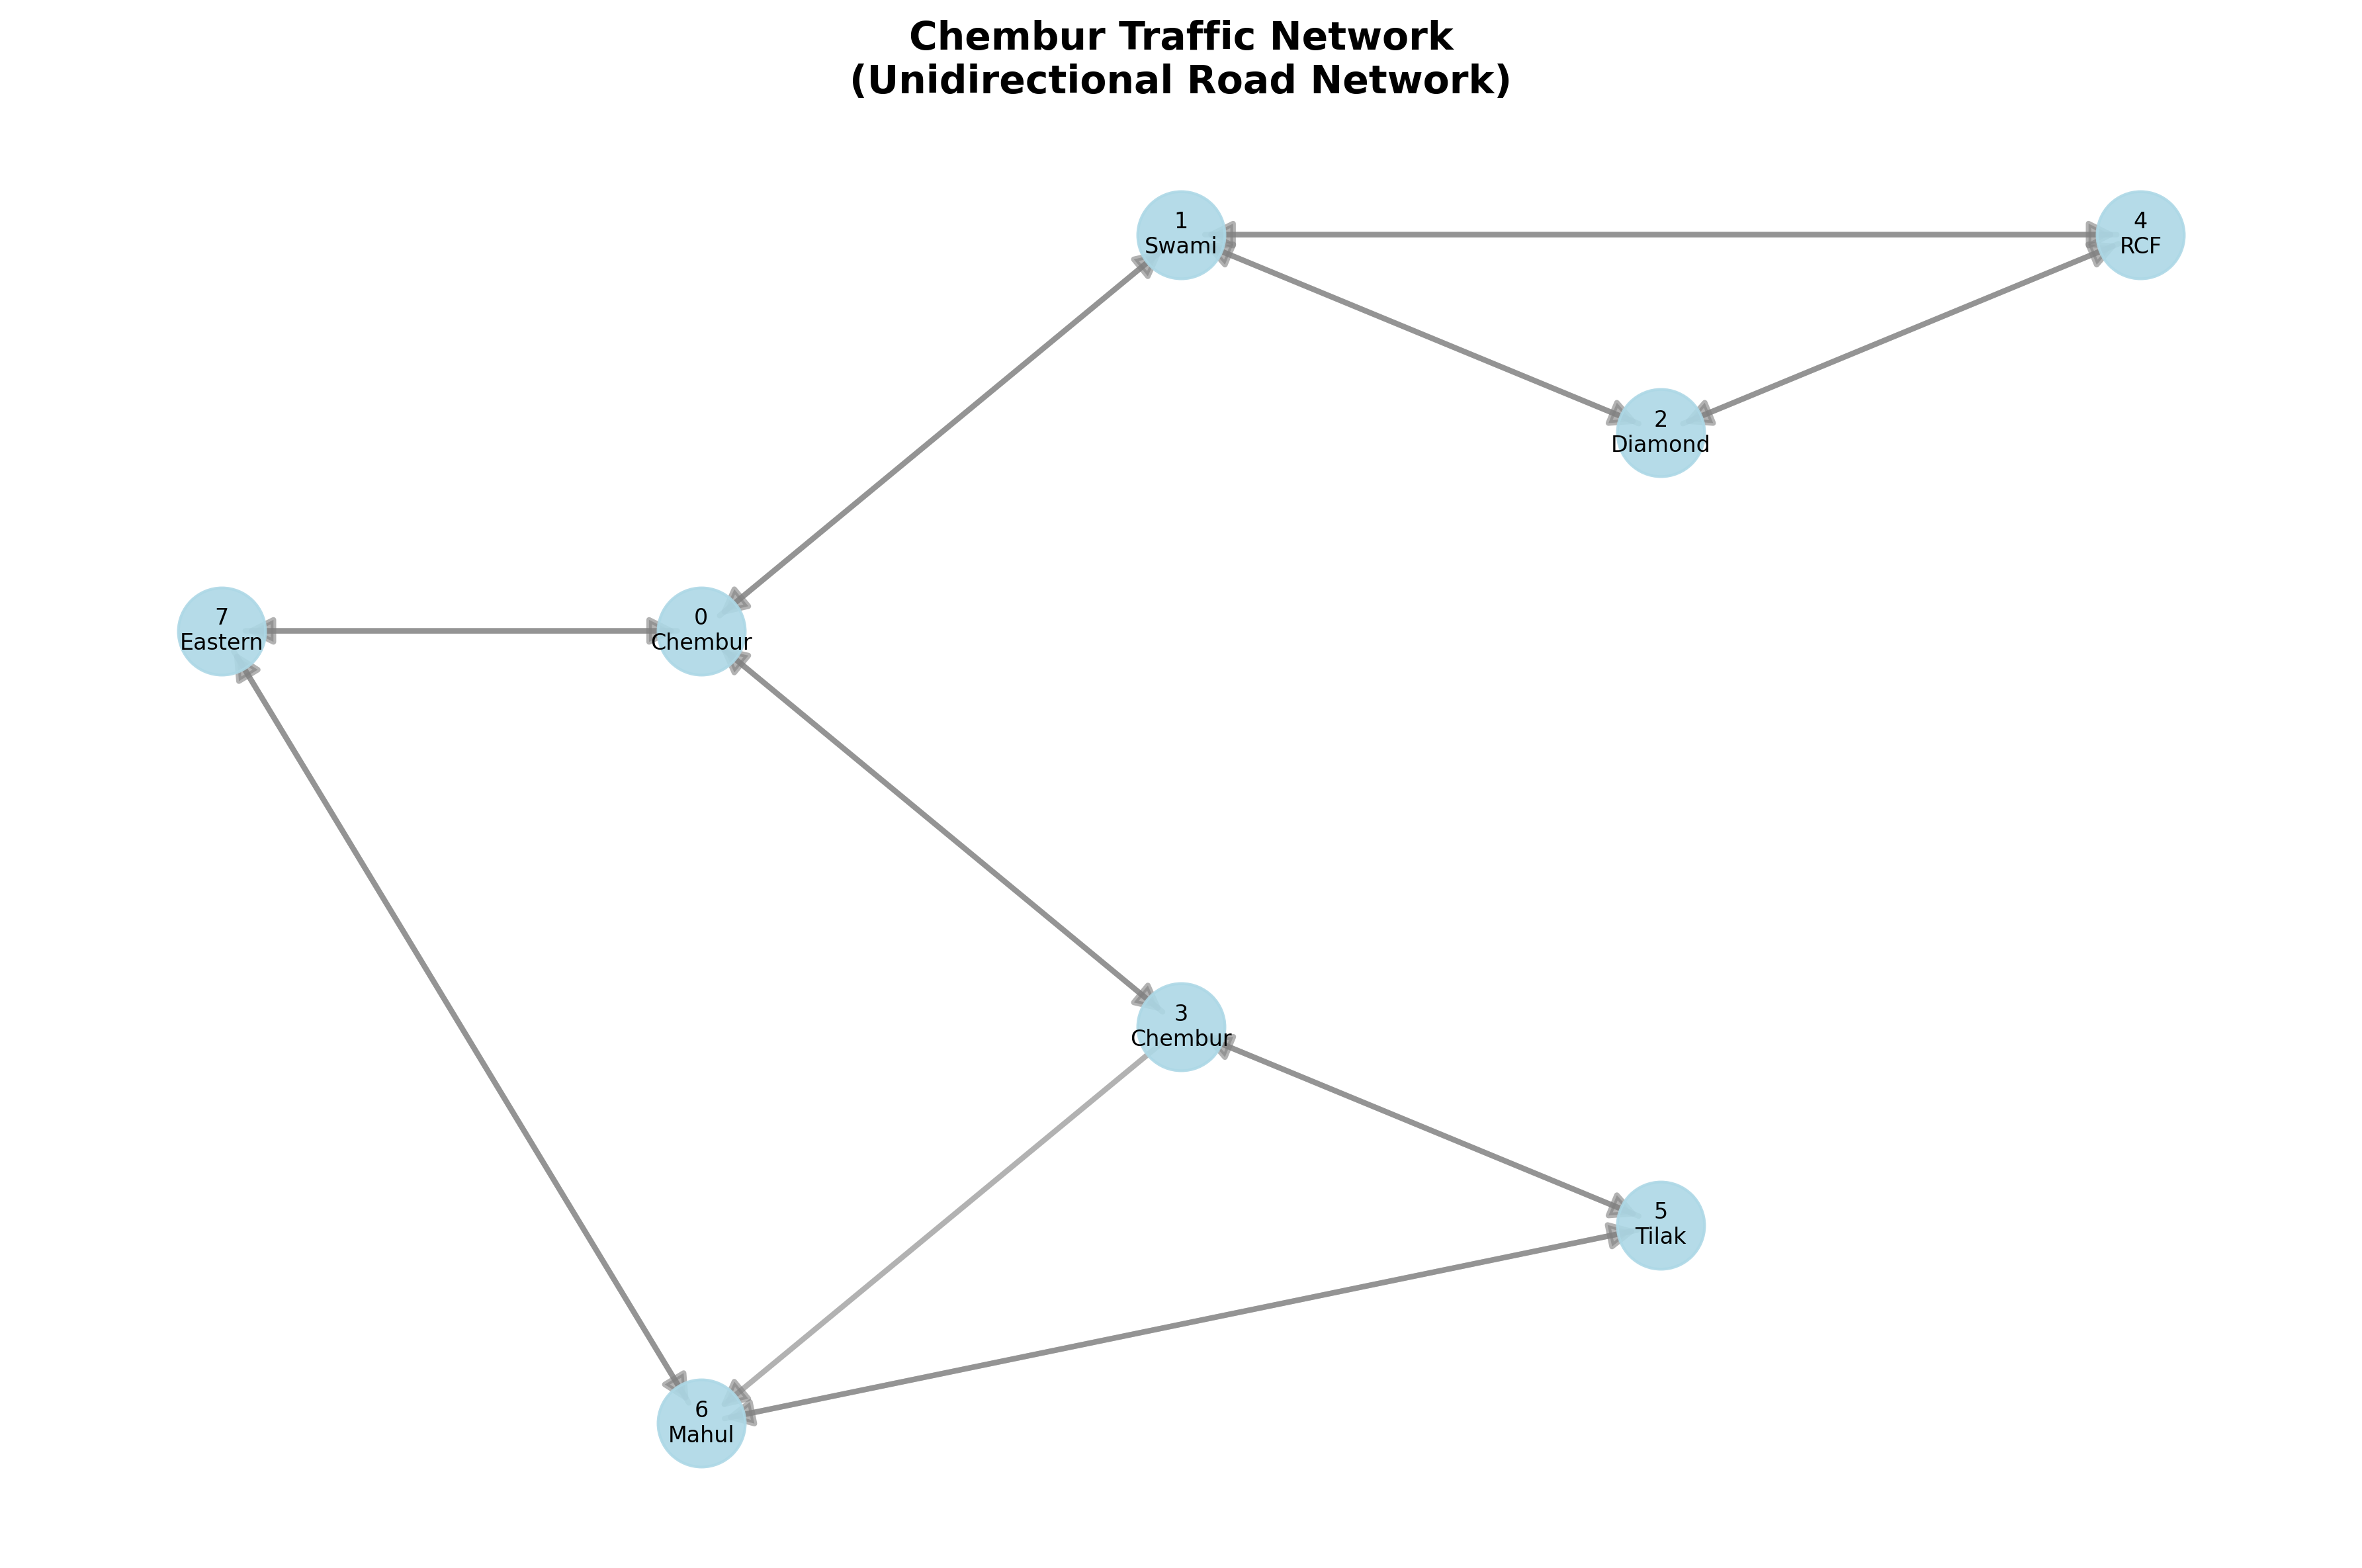

This chart was generated by the following Python code:
"""
Chembur Traffic Network Graph Definition
This module defines the traffic network structure for a small area in Chembur, Mumbai.
"""

import numpy as np
import networkx as nx
import matplotlib.pyplot as plt

class ChemburTrafficNetwork:
    """
    Represents a small traffic network in Chembur with 8 major junctions.
    
    Junctions (Nodes):
    1. Chembur Naka - Major intersection
    2. Swami Vivekanand Road Junction
    3. Diamond Garden Junction
    4. Chembur Station Junction
    5. RCF Colony Junction
    6. Tilak Nagar Junction
    7. Mahul Road Junction
    8. Eastern Express Highway Junction
    
    Node Attributes:
    - junction_capacity: Maximum vehicles that can wait at junction (0-100)
    - signal_cycle_time: Traffic signal cycle time in seconds (60-120)
    - junction_type: Type of junction (major/minor)
    - coordinates: (x, y) position for visualization
    
    Edge Attributes (Unidirectional):
    - road_length: Length of road segment in meters
    - num_lanes: Number of lanes (1-3)
    - speed_limit: Speed limit in km/h
    - road_quality: Road condition score (0-1)
    """
    
    def __init__(self):
        self.graph = nx.DiGraph()  # Directed graph for unidirectional traffic
        self._build_network()
        
    def _build_network(self):
        """Build the Chembur traffic network with nodes and edges."""
        
        # Define nodes with attributes
        nodes = {
            0: {  # Chembur Naka
                'name': 'Chembur Naka',
                'junction_capacity': 80,
                'signal_cycle_time': 120,
                'junction_type': 'major',
                'coordinates': (0, 0)
            },
            1: {  # Swami Vivekanand Road Junction
                'name': 'Swami Vivekanand Road Junction',
                'junction_capacity': 60,
                'signal_cycle_time': 90,
                'junction_type': 'major',
                'coordinates': (1, 1)
            },
            2: {  # Diamond Garden Junction
                'name': 'Diamond Garden Junction',
                'junction_capacity': 50,
                'signal_cycle_time': 75,
                'junction_type': 'minor',
                'coordinates': (2, 0.5)
            },
            3: {  # Chembur Station Junction
                'name': 'Chembur Station Junction',
                'junction_capacity': 70,
                'signal_cycle_time': 100,
                'junction_type': 'major',
                'coordinates': (1, -1)
            },
            4: {  # RCF Colony Junction
                'name': 'RCF Colony Junction',
                'junction_capacity': 40,
                'signal_cycle_time': 60,
                'junction_type': 'minor',
                'coordinates': (3, 1)
            },
            5: {  # Tilak Nagar Junction
                'name': 'Tilak Nagar Junction',
                'junction_capacity': 55,
                'signal_cycle_time': 80,
                'junction_type': 'minor',
                'coordinates': (2, -1.5)
            },
            6: {  # Mahul Road Junction
                'name': 'Mahul Road Junction',
                'junction_capacity': 45,
                'signal_cycle_time': 70,
                'junction_type': 'minor',
                'coordinates': (0, -2)
            },
            7: {  # Eastern Express Highway Junction
                'name': 'Eastern Express Highway Junction',
                'junction_capacity': 90,
                'signal_cycle_time': 120,
                'junction_type': 'major',
                'coordinates': (-1, 0)
            }
        }
        
        # Add nodes to graph
        for node_id, attrs in nodes.items():
            self.graph.add_node(node_id, **attrs)
        
        # Define edges (unidirectional roads) with attributes
        # Format: (source, destination, attributes)
        edges = [
            # From Chembur Naka
            (0, 1, {'road_length': 800, 'num_lanes': 2, 'speed_limit': 40, 'road_quality': 0.8}),
            (0, 3, {'road_length': 600, 'num_lanes': 2, 'speed_limit': 40, 'road_quality': 0.7}),
            (0, 7, {'road_length': 500, 'num_lanes': 3, 'speed_limit': 60, 'road_quality': 0.9}),
            
            # From Swami Vivekanand Road Junction
            (1, 2, {'road_length': 700, 'num_lanes': 2, 'speed_limit': 40, 'road_quality': 0.75}),
            (1, 0, {'road_length': 800, 'num_lanes': 2, 'speed_limit': 40, 'road_quality': 0.8}),
            (1, 4, {'road_length': 900, 'num_lanes': 1, 'speed_limit': 30, 'road_quality': 0.6}),
            
            # From Diamond Garden Junction
            (2, 1, {'road_length': 700, 'num_lanes': 2, 'speed_limit': 40, 'road_quality': 0.75}),
            (2, 4, {'road_length': 600, 'num_lanes': 2, 'speed_limit': 40, 'road_quality': 0.7}),
            
            # From Chembur Station Junction
            (3, 0, {'road_length': 600, 'num_lanes': 2, 'speed_limit': 40, 'road_quality': 0.7}),
            (3, 5, {'road_length': 550, 'num_lanes': 2, 'speed_limit': 40, 'road_quality': 0.65}),
            (3, 6, {'road_length': 1000, 'num_lanes': 2, 'speed_limit': 40, 'road_quality': 0.7}),
            
            # From RCF Colony Junction
            (4, 2, {'road_length': 600, 'num_lanes': 2, 'speed_limit': 40, 'road_quality': 0.7}),
            (4, 1, {'road_length': 900, 'num_lanes': 1, 'speed_limit': 30, 'road_quality': 0.6}),
            
            # From Tilak Nagar Junction
            (5, 3, {'road_length': 550, 'num_lanes': 2, 'speed_limit': 40, 'road_quality': 0.65}),
            (5, 6, {'road_length': 800, 'num_lanes': 2, 'speed_limit': 40, 'road_quality': 0.6}),
            
            # From Mahul Road Junction
            (6, 5, {'road_length': 800, 'num_lanes': 2, 'speed_limit': 40, 'road_quality': 0.6}),
            (6, 7, {'road_length': 700, 'num_lanes': 2, 'speed_limit': 50, 'road_quality': 0.75}),
            
            # From Eastern Express Highway Junction
            (7, 0, {'road_length': 500, 'num_lanes': 3, 'speed_limit': 60, 'road_quality': 0.9}),
            (7, 6, {'road_length': 700, 'num_lanes': 2, 'speed_limit': 50, 'road_quality': 0.75}),
        ]
        
        # Add edges to graph
        for source, dest, attrs in edges:
            self.graph.add_edge(source, dest, **attrs)
    
    def get_adjacency_matrix(self):
        """
        Get the adjacency matrix of the network.
        Returns normalized adjacency matrix for GCN.
        """
        # Get basic adjacency matrix
        adj = nx.adjacency_matrix(self.graph).todense()
        adj = np.array(adj, dtype=np.float32)
        
        # Add self-loops
        adj = adj + np.eye(adj.shape[0])
        
        # Normalize adjacency matrix (D^-1/2 * A * D^-1/2)
        degree = np.array(np.sum(adj, axis=1)).flatten()
        d_inv_sqrt = np.power(degree, -0.5)
        d_inv_sqrt[np.isinf(d_inv_sqrt)] = 0.
        d_mat_inv_sqrt = np.diag(d_inv_sqrt)
        adj_normalized = d_mat_inv_sqrt @ adj @ d_mat_inv_sqrt
        
        return adj_normalized
    
    def get_node_features(self):
        """
        Get node feature matrix.
        Features: [junction_capacity, signal_cycle_time, junction_type_encoded]
        """
        num_nodes = self.graph.number_of_nodes()
        features = np.zeros((num_nodes, 3))
        
        for node_id in range(num_nodes):
            node_data = self.graph.nodes[node_id]
            features[node_id, 0] = node_data['junction_capacity'] / 100.0  # Normalize
            features[node_id, 1] = node_data['signal_cycle_time'] / 120.0  # Normalize
            features[node_id, 2] = 1.0 if node_data['junction_type'] == 'major' else 0.0
        
        return features
    
    def get_edge_features(self):
        """
        Get edge feature matrix for all edges.
        Features: [road_length, num_lanes, speed_limit, road_quality]
        """
        edges = list(self.graph.edges())
        edge_features = np.zeros((len(edges), 4))
        
        for idx, (src, dst) in enumerate(edges):
            edge_data = self.graph[src][dst]
            edge_features[idx, 0] = edge_data['road_length'] / 1000.0  # Normalize
            edge_features[idx, 1] = edge_data['num_lanes'] / 3.0  # Normalize
            edge_features[idx, 2] = edge_data['speed_limit'] / 60.0  # Normalize
            edge_features[idx, 3] = edge_data['road_quality']
        
        return edge_features
    
    def visualize_network(self, save_path='chembur_network.png'):
        """Visualize the traffic network."""
        plt.figure(figsize=(12, 8))
        
        # Get positions from coordinates
        pos = {node: data['coordinates'] for node, data in self.graph.nodes(data=True)}
        
        # Draw the graph
        nx.draw_networkx_nodes(self.graph, pos, node_size=1000, 
                               node_color='lightblue', alpha=0.9)
        nx.draw_networkx_edges(self.graph, pos, edge_color='gray', 
                               arrows=True, arrowsize=20, width=2, alpha=0.6)
        
        # Add labels
        labels = {node: f"{node}\n{data['name'].split()[0]}" 
                  for node, data in self.graph.nodes(data=True)}
        nx.draw_networkx_labels(self.graph, pos, labels, font_size=8)
        
        plt.title('Chembur Traffic Network\n(Unidirectional Road Network)', 
                  fontsize=14, fontweight='bold')
        plt.axis('off')
        plt.tight_layout()
        plt.savefig(save_path, dpi=300, bbox_inches='tight')
        print(f"Network visualization saved to {save_path}")
        plt.close()
    
    def get_network_info(self):
        """Print network information."""
        print("=" * 60)
        print("CHEMBUR TRAFFIC NETWORK INFORMATION")
        print("=" * 60)
        print(f"\nNumber of Junctions (Nodes): {self.graph.number_of_nodes()}")
        print(f"Number of Roads (Edges): {self.graph.number_of_edges()}")
        print(f"\nJunction Details:")
        for node_id in range(self.graph.number_of_nodes()):
            node_data = self.graph.nodes[node_id]
            print(f"  {node_id}. {node_data['name']}")
            print(f"     - Capacity: {node_data['junction_capacity']} vehicles")
            print(f"     - Signal Cycle: {node_data['signal_cycle_time']}s")
            print(f"     - Type: {node_data['junction_type']}")
        
        print(f"\nRoad Network Statistics:")
        road_lengths = [data['road_length'] for _, _, data in self.graph.edges(data=True)]
        print(f"  - Average road length: {np.mean(road_lengths):.0f}m")
        print(f"  - Total network length: {np.sum(road_lengths):.0f}m")
        print("=" * 60)


if __name__ == "__main__":
    # Create and visualize the network
    network = ChemburTrafficNetwork()
    network.get_network_info()
    network.visualize_network()
    
    # Display matrices
    print("\nAdjacency Matrix (Normalized):")
    print(network.get_adjacency_matrix())
    print("\nNode Features:")
    print(network.get_node_features())
